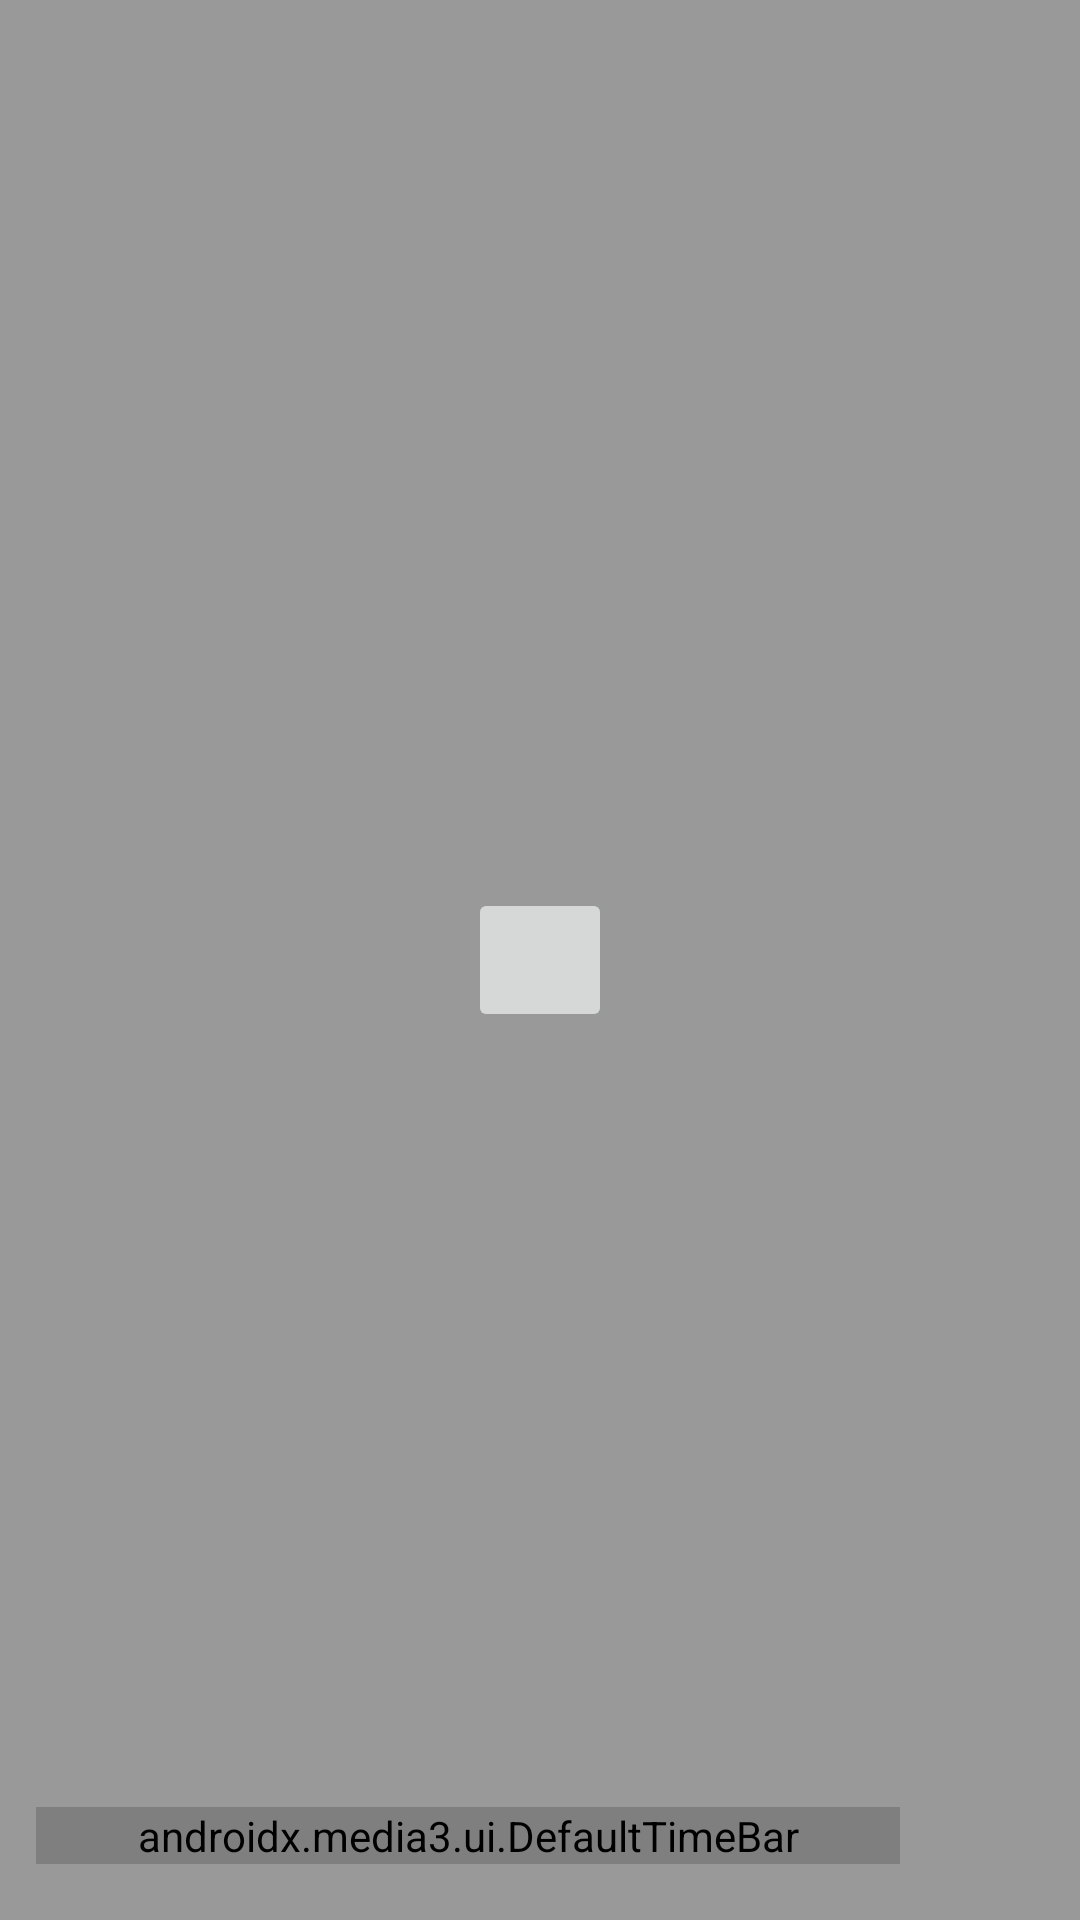

Android layout source for this screen:
<!-- AndroidManifest.xml: application theme Theme.MyMedia -->
<!-- res/layout/custom_player_control_view.xml -->
<?xml version="1.0" encoding="utf-8"?>
<FrameLayout xmlns:android="http://schemas.android.com/apk/res/android"
    xmlns:app="http://schemas.android.com/apk/res-auto"
    xmlns:tools="http://schemas.android.com/tools"
    android:layout_width="match_parent"
    android:layout_height="match_parent"
    android:background="#66000000"
    tools:ignore="ContentDescription">

    
    <ImageButton
        android:id="@+id/exo_play_pause"
        android:layout_width="48dp"
        android:layout_height="48dp"
        android:layout_gravity="center" />
    

    
    <LinearLayout
        android:layout_width="match_parent"
        android:layout_height="wrap_content"
        android:layout_gravity="bottom"
        android:gravity="center_vertical"
        android:orientation="horizontal"
        android:paddingStart="@dimen/dimens_12"
        android:paddingEnd="@dimen/dimens_12"
        android:paddingBottom="@dimen/dimens_8">

        
        <TextView
            android:id="@+id/exo_position"
            android:layout_width="wrap_content"
            android:layout_height="wrap_content"
            android:fontFamily="monospace"
            android:textColor="@android:color/white"
            android:textSize="14sp" />

        
        <androidx.media3.ui.DefaultTimeBar
            android:id="@+id/exo_progress"
            android:layout_width="@dimen/dimens_0"
            android:layout_height="wrap_content"
            android:layout_weight="1"
            app:bar_height="@dimen/dimens_2"
            app:buffered_color="#40FFFFFF"
            app:played_color="@android:color/white"
            app:scrubber_color="@android:color/white"
            app:unplayed_color="#40FFFFFF" />

        
        <TextView
            android:id="@+id/exo_duration"
            android:layout_width="wrap_content"
            android:layout_height="wrap_content"
            android:fontFamily="monospace"
            android:textColor="@android:color/white"
            android:textSize="14sp" />

        <ImageButton
            android:src="@drawable/ic_fullscreen"
            android:id="@+id/exo_fullscreen"
            android:layout_width="@dimen/dimens_40"
            android:layout_height="@dimen/dimens_40"
            android:layout_marginStart="@dimen/dimens_8"
            android:background="?attr/selectableItemBackgroundBorderless" />
    </LinearLayout>

</FrameLayout>
<!-- resources referenced by this layout -->
<resources>
  <dimen name="dimens_0">0dp</dimen>
  <dimen name="dimens_12">12dp</dimen>
  <dimen name="dimens_2">2dp</dimen>
  <dimen name="dimens_40">40dp</dimen>
  <dimen name="dimens_8">8dp</dimen>
  <style name="Theme.MyMedia" parent="Theme.MaterialComponents.DayNight.DarkActionBar">
          
          <item name="colorPrimary">@color/purple_500</item>
          <item name="colorPrimaryVariant">@color/purple_700</item>
          <item name="colorOnPrimary">@color/white</item>
          
          <item name="colorSecondary">@color/teal_200</item>
          <item name="colorSecondaryVariant">@color/teal_700</item>
          <item name="colorOnSecondary">@color/black</item>
          
          <item name="android:statusBarColor">?attr/colorPrimaryVariant</item>
          
      </style>
  <!-- not gathered from this repository: default colours our renderer supplied (Android Studio template values) -->
  <color name="purple_500">#FF6200EE</color>
  <color name="purple_700">#FF3700B3</color>
  <color name="teal_200">#FF03DAC5</color>
  <color name="teal_700">#FF018786</color>
  <color name="black">#FF000000</color>
  <color name="white">#FFFFFFFF</color>
</resources>
